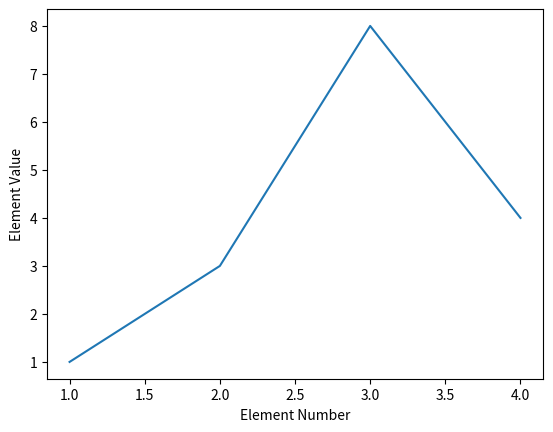

Python code for this plot:
"""
Program Arcade Games With Python and Pygame
Fourth Edition
Copyright 2016
Author: Dr. Paul Vincent Craven

coded (2026) along by: Jose 'Joe' Ruiz

Chapter 15: Libraries and Modules

Line chart with four values.
The x-axis defaults to start at zero, but here we provide our own.

matplotlib_example_02.py
"""

# Import the Matplotlib plotting module
import matplotlib.pyplot as plt

# -------------------------------------------------------------
# Data to plot
# -------------------------------------------------------------
# x-values represent element positions (1 through 4)
# y-values represent the corresponding element values
x = [1, 2, 3, 4]
y = [1, 3, 8, 4]

# -------------------------------------------------------------
# Create the line plot
# -------------------------------------------------------------
# plt.plot(x, y) draws a line graph using the provided x and y lists.
plt.plot(x, y)

# Label the axes for clarity
plt.ylabel('Element Value')
plt.xlabel('Element Number')

# -------------------------------------------------------------
# Display the plot window
# -------------------------------------------------------------
plt.show()
